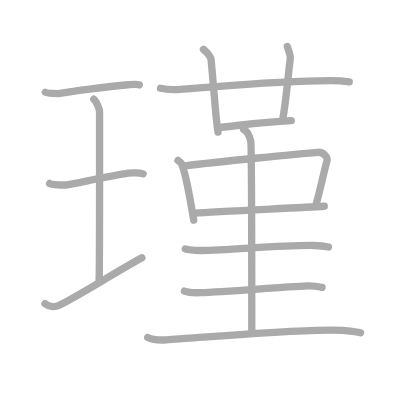
t = 0.00 s
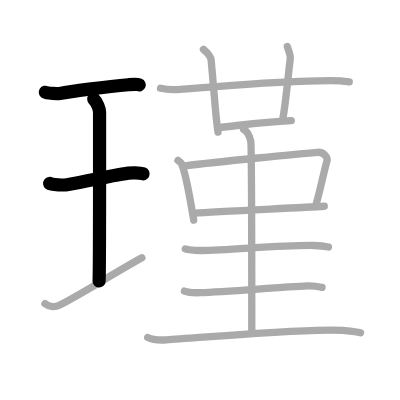
t = 3.00 s
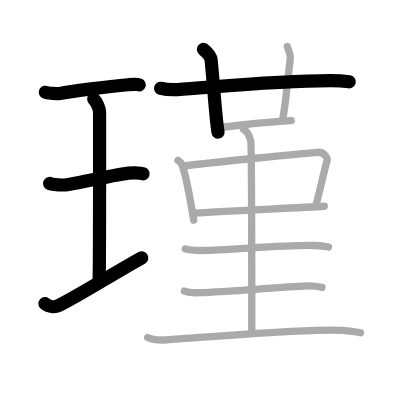
t = 6.00 s
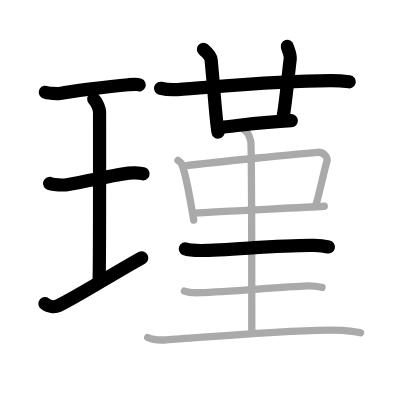
t = 9.00 s
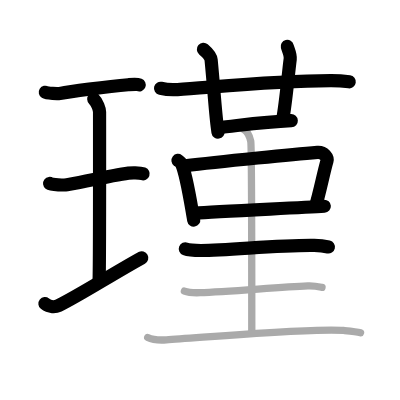
t = 12.00 s
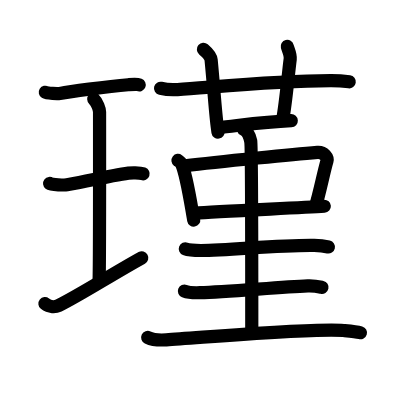
t = 15.00 s

The animated SVG that drew these frames (rendered in a browser with its animation timeline set to each time). Animation: 15 SMIL elements (animate=15); one cycle of 15.00 s.

<?xml version="1.0" standalone="no"?>
<!DOCTYPE svg PUBLIC "-//W3C//DTD SVG 1.1//EN"   "http://www.w3.org/Graphics/SVG/1.1/DTD/svg11.dtd">
<svg width="400px" height="400px"  version="1.1" xmlns="http://www.w3.org/2000/svg">
  <defs>
    <marker id="Triangle" viewBox="0 0 10 10" refX="0" refY="5" markerUnits="strokeWidth" markerWidth="3" style="stroke-opacity:0%;fill:#aaaaaa;" markerHeight="2" orient="auto">
      <path d="M 0 0 L 10 5 L 0 10 z" />
    </marker>
    
    <marker id="Arrow" viewBox="0 0 10 10" refX="5" refY="5" markerUnits="strokeWidth" markerWidth="1.8" style="stroke-opacity:0%;fill:#770000;" markerHeight="2" orient="auto">
      <path d="M 0 4 L 6 4 L 4 1 L 10 5 L 4 9 L 6 6 L 0 6 z" />
        <circle cx="5" cy="5" r="5" />
      </marker>
    
    <marker id="TriangleRed" viewBox="0 0 10 10" refX="0" refY="5" markerUnits="strokeWidth" markerWidth="3" style="stroke-opacity:0%;fill:#CC0000;" markerHeight="2" orient="auto">
      <path d="M 0 0 L 10 5 L 0 10 z" />
    </marker>
    
    <marker id="ArrowRed" viewBox="0 0 10 10" refX="5" refY="5" markerUnits="strokeWidth" markerWidth="1.8" style="stroke-opacity:0%;fill:#CC0000;" markerHeight="2" orient="auto">
      <path d="M 0 4 L 6 4 L 4 1 L 10 5 L 4 9 L 6 6 L 0 6 z" />
        <circle cx="5" cy="5" r="5" />
      </marker>
    
  </defs>
  
  <path style="fill:#ffffff; fill-opacity:100%; fill-rule:evenodd; stroke-width:0;" d="M 0 0 L 400px 0 L 400px 400px L 0 400px L 0 0" />

  <g transform="scale(3.6697247706422 3.6697247706422)">
<path style="fill:none; fill-opacity:0%; fill-rule:evenodd; stroke:#aaaaaa; stroke-opacity:100%; stroke-width: 1.5pt; stroke-linejoin:round; stroke-linecap:round;" d="M12.35 25.14c0.53 0.33 3.41 0.4 3.95 0.31c2.5-0.45 12.65-1.87 18.64-2.36c0.82-0.07 2.33-0.24 3.01 0.04"></path>
<path style="fill:none; fill-opacity:0%; fill-rule:evenodd; stroke:#aaaaaa; stroke-opacity:100%; stroke-width: 1.5pt; stroke-linejoin:round; stroke-linecap:round;" d="M25.55 27.02c0.93 0.88 1.58 2.78 1.58 3.48c0 5.95 0.05 42.12-0.13 46.07"></path>
<path style="fill:none; fill-opacity:0%; fill-rule:evenodd; stroke:#aaaaaa; stroke-opacity:100%; stroke-width: 1.5pt; stroke-linejoin:round; stroke-linecap:round;" d="M13.52 50c0.52 0.4 4.2 0.46 4.73 0.37c3.06-0.53 12.49-2.62 16.74-3.19c0.65-0.09 3.03-0.16 4.01 0.19"></path>
<path style="fill:none; fill-opacity:0%; fill-rule:evenodd; stroke:#aaaaaa; stroke-opacity:100%; stroke-width: 1.5pt; stroke-linejoin:round; stroke-linecap:round;" d="M12.25 82.75c1.25 1 2.86 0.93 3.74 0.5c5.61-2.75 14.12-8.25 22.67-13"></path>
<path style="fill:none; fill-opacity:0%; fill-rule:evenodd; stroke:#aaaaaa; stroke-opacity:100%; stroke-width: 1.5pt; stroke-linejoin:round; stroke-linecap:round;" d="M43.75 24.06c1.46 0.34 3.15 0.44 4.61 0.34c9.89-0.65 26.27-2.39 41.71-2.43c2.43-0.01 3.88 0.16 5.1 0.33"></path>
<path style="fill:none; fill-opacity:0%; fill-rule:evenodd; stroke:#aaaaaa; stroke-opacity:100%; stroke-width: 1.5pt; stroke-linejoin:round; stroke-linecap:round;" d="M55.44 13.45c1.47 1.25 2.02 2.11 2.09 2.89C58.5 26.5 58.75 32 59.41 36"></path>
<path style="fill:none; fill-opacity:0%; fill-rule:evenodd; stroke:#aaaaaa; stroke-opacity:100%; stroke-width: 1.5pt; stroke-linejoin:round; stroke-linecap:round;" d="M78.29 12.67c0.21 0.83 0.95 2.18 0.79 3.46C78.5 20.65 77.84 28.56 77 32.71"></path>
<path style="fill:none; fill-opacity:0%; fill-rule:evenodd; stroke:#aaaaaa; stroke-opacity:100%; stroke-width: 1.5pt; stroke-linejoin:round; stroke-linecap:round;" d="M59.5 34.76c7.06-0.74 12.5-1.51 19.87-1.87"></path>
<path style="fill:none; fill-opacity:0%; fill-rule:evenodd; stroke:#aaaaaa; stroke-opacity:100%; stroke-width: 1.5pt; stroke-linejoin:round; stroke-linecap:round;" d="M50.5 67.83c1.11 0.43 3.13 0.43 4.25 0.43c8-0.01 21-1.51 30.87-1.37c1.85 0.03 2.96 0.21 3.88 0.42"></path>
<path style="fill:none; fill-opacity:0%; fill-rule:evenodd; stroke:#aaaaaa; stroke-opacity:100%; stroke-width: 1.5pt; stroke-linejoin:round; stroke-linecap:round;" d="M48.5 43.71c0.38 0.29 0.78 0.53 0.95 0.89c1.33 2.86 2.43 10.23 3.34 15.37"></path>
<path style="fill:none; fill-opacity:0%; fill-rule:evenodd; stroke:#aaaaaa; stroke-opacity:100%; stroke-width: 1.5pt; stroke-linejoin:round; stroke-linecap:round;" d="M50.46 45.19c9.41-1.2 31.2-3.27 36.05-3.68c1.78-0.15 2.84 1.48 2.59 2.36C88.25 46.75 87 53 85.96 56.25"></path>
<path style="fill:none; fill-opacity:0%; fill-rule:evenodd; stroke:#aaaaaa; stroke-opacity:100%; stroke-width: 1.5pt; stroke-linejoin:round; stroke-linecap:round;" d="M53.17 58.07c5.7-0.46 27.97-1.42 35.2-1.87"></path>
<path style="fill:none; fill-opacity:0%; fill-rule:evenodd; stroke:#aaaaaa; stroke-opacity:100%; stroke-width: 1.5pt; stroke-linejoin:round; stroke-linecap:round;" d="M66.37 35.25c1.09 0.5 1.74 2.25 1.96 3.25c0.22 1 0.28 44.75 0.28 52"></path>
<path style="fill:none; fill-opacity:0%; fill-rule:evenodd; stroke:#aaaaaa; stroke-opacity:100%; stroke-width: 1.5pt; stroke-linejoin:round; stroke-linecap:round;" d="M50.25 79.33c1.11 0.43 3.13 0.47 4.25 0.43C62 79.5 76 78.25 83.87 77.89c1.84-0.08 2.96 0.21 3.88 0.42"></path>
<path style="fill:none; fill-opacity:0%; fill-rule:evenodd; stroke:#aaaaaa; stroke-opacity:100%; stroke-width: 1.5pt; stroke-linejoin:round; stroke-linecap:round;" d="M40.25 91.96c1.32 0.64 3.74 0.73 5.08 0.64c9.92-0.61 40.12-3.3 48.29-2.55c2.2 0.2 3.53 0.31 4.63 0.63"></path>

<path style="fill:none; fill-opacity:0%; fill-rule:evenodd; stroke:#000000; stroke-opacity:100%; stroke-width: 2.7pt; stroke-linejoin:round; stroke-linecap:round;" d="M12.35 25.14c0.53 0.33 3.41 0.4 3.95 0.31c2.5-0.45 12.65-1.87 18.64-2.36c0.82-0.07 2.33-0.24 3.01 0.04" pathLength="100" stroke-dashoffset="100" stroke-dasharray="100 105"><animate id="dashAnim1" attributeName="stroke-dashoffset" from="100" to="0" dur="1s" calcMode="linear" fill="freeze"/></path>
<path style="fill:none; fill-opacity:0%; fill-rule:evenodd; stroke:#000000; stroke-opacity:100%; stroke-width: 2.7pt; stroke-linejoin:round; stroke-linecap:round;" d="M25.55 27.02c0.93 0.88 1.58 2.78 1.58 3.48c0 5.95 0.05 42.12-0.13 46.07" pathLength="100" stroke-dashoffset="100" stroke-dasharray="100 105"><animate id="dashAnim2" attributeName="stroke-dashoffset" from="100" to="0" dur="1s" calcMode="linear" begin="dashAnim1.end" fill="freeze"/></path>
<path style="fill:none; fill-opacity:0%; fill-rule:evenodd; stroke:#000000; stroke-opacity:100%; stroke-width: 2.7pt; stroke-linejoin:round; stroke-linecap:round;" d="M13.52 50c0.52 0.4 4.2 0.46 4.73 0.37c3.06-0.53 12.49-2.62 16.74-3.19c0.65-0.09 3.03-0.16 4.01 0.19" pathLength="100" stroke-dashoffset="100" stroke-dasharray="100 105"><animate id="dashAnim3" attributeName="stroke-dashoffset" from="100" to="0" dur="1s" calcMode="linear" begin="dashAnim2.end" fill="freeze"/></path>
<path style="fill:none; fill-opacity:0%; fill-rule:evenodd; stroke:#000000; stroke-opacity:100%; stroke-width: 2.7pt; stroke-linejoin:round; stroke-linecap:round;" d="M12.25 82.75c1.25 1 2.86 0.93 3.74 0.5c5.61-2.75 14.12-8.25 22.67-13" pathLength="100" stroke-dashoffset="100" stroke-dasharray="100 105"><animate id="dashAnim4" attributeName="stroke-dashoffset" from="100" to="0" dur="1s" calcMode="linear" begin="dashAnim3.end" fill="freeze"/></path>
<path style="fill:none; fill-opacity:0%; fill-rule:evenodd; stroke:#000000; stroke-opacity:100%; stroke-width: 2.7pt; stroke-linejoin:round; stroke-linecap:round;" d="M43.75 24.06c1.46 0.34 3.15 0.44 4.61 0.34c9.89-0.65 26.27-2.39 41.71-2.43c2.43-0.01 3.88 0.16 5.1 0.33" pathLength="100" stroke-dashoffset="100" stroke-dasharray="100 105"><animate id="dashAnim5" attributeName="stroke-dashoffset" from="100" to="0" dur="1s" calcMode="linear" begin="dashAnim4.end" fill="freeze"/></path>
<path style="fill:none; fill-opacity:0%; fill-rule:evenodd; stroke:#000000; stroke-opacity:100%; stroke-width: 2.7pt; stroke-linejoin:round; stroke-linecap:round;" d="M55.44 13.45c1.47 1.25 2.02 2.11 2.09 2.89C58.5 26.5 58.75 32 59.41 36" pathLength="100" stroke-dashoffset="100" stroke-dasharray="100 105"><animate id="dashAnim6" attributeName="stroke-dashoffset" from="100" to="0" dur="1s" calcMode="linear" begin="dashAnim5.end" fill="freeze"/></path>
<path style="fill:none; fill-opacity:0%; fill-rule:evenodd; stroke:#000000; stroke-opacity:100%; stroke-width: 2.7pt; stroke-linejoin:round; stroke-linecap:round;" d="M78.29 12.67c0.21 0.83 0.95 2.18 0.79 3.46C78.5 20.65 77.84 28.56 77 32.71" pathLength="100" stroke-dashoffset="100" stroke-dasharray="100 105"><animate id="dashAnim7" attributeName="stroke-dashoffset" from="100" to="0" dur="1s" calcMode="linear" begin="dashAnim6.end" fill="freeze"/></path>
<path style="fill:none; fill-opacity:0%; fill-rule:evenodd; stroke:#000000; stroke-opacity:100%; stroke-width: 2.7pt; stroke-linejoin:round; stroke-linecap:round;" d="M59.5 34.76c7.06-0.74 12.5-1.51 19.87-1.87" pathLength="100" stroke-dashoffset="100" stroke-dasharray="100 105"><animate id="dashAnim8" attributeName="stroke-dashoffset" from="100" to="0" dur="1s" calcMode="linear" begin="dashAnim7.end" fill="freeze"/></path>
<path style="fill:none; fill-opacity:0%; fill-rule:evenodd; stroke:#000000; stroke-opacity:100%; stroke-width: 2.7pt; stroke-linejoin:round; stroke-linecap:round;" d="M50.5 67.83c1.11 0.43 3.13 0.43 4.25 0.43c8-0.01 21-1.51 30.87-1.37c1.85 0.03 2.96 0.21 3.88 0.42" pathLength="100" stroke-dashoffset="100" stroke-dasharray="100 105"><animate id="dashAnim9" attributeName="stroke-dashoffset" from="100" to="0" dur="1s" calcMode="linear" begin="dashAnim8.end" fill="freeze"/></path>
<path style="fill:none; fill-opacity:0%; fill-rule:evenodd; stroke:#000000; stroke-opacity:100%; stroke-width: 2.7pt; stroke-linejoin:round; stroke-linecap:round;" d="M48.5 43.71c0.38 0.29 0.78 0.53 0.95 0.89c1.33 2.86 2.43 10.23 3.34 15.37" pathLength="100" stroke-dashoffset="100" stroke-dasharray="100 105"><animate id="dashAnim10" attributeName="stroke-dashoffset" from="100" to="0" dur="1s" calcMode="linear" begin="dashAnim9.end" fill="freeze"/></path>
<path style="fill:none; fill-opacity:0%; fill-rule:evenodd; stroke:#000000; stroke-opacity:100%; stroke-width: 2.7pt; stroke-linejoin:round; stroke-linecap:round;" d="M50.46 45.19c9.41-1.2 31.2-3.27 36.05-3.68c1.78-0.15 2.84 1.48 2.59 2.36C88.25 46.75 87 53 85.96 56.25" pathLength="100" stroke-dashoffset="100" stroke-dasharray="100 105"><animate id="dashAnim11" attributeName="stroke-dashoffset" from="100" to="0" dur="1s" calcMode="linear" begin="dashAnim10.end" fill="freeze"/></path>
<path style="fill:none; fill-opacity:0%; fill-rule:evenodd; stroke:#000000; stroke-opacity:100%; stroke-width: 2.7pt; stroke-linejoin:round; stroke-linecap:round;" d="M53.17 58.07c5.7-0.46 27.97-1.42 35.2-1.87" pathLength="100" stroke-dashoffset="100" stroke-dasharray="100 105"><animate id="dashAnim12" attributeName="stroke-dashoffset" from="100" to="0" dur="1s" calcMode="linear" begin="dashAnim11.end" fill="freeze"/></path>
<path style="fill:none; fill-opacity:0%; fill-rule:evenodd; stroke:#000000; stroke-opacity:100%; stroke-width: 2.7pt; stroke-linejoin:round; stroke-linecap:round;" d="M66.37 35.25c1.09 0.5 1.74 2.25 1.96 3.25c0.22 1 0.28 44.75 0.28 52" pathLength="100" stroke-dashoffset="100" stroke-dasharray="100 105"><animate id="dashAnim13" attributeName="stroke-dashoffset" from="100" to="0" dur="1s" calcMode="linear" begin="dashAnim12.end" fill="freeze"/></path>
<path style="fill:none; fill-opacity:0%; fill-rule:evenodd; stroke:#000000; stroke-opacity:100%; stroke-width: 2.7pt; stroke-linejoin:round; stroke-linecap:round;" d="M50.25 79.33c1.11 0.43 3.13 0.47 4.25 0.43C62 79.5 76 78.25 83.87 77.89c1.84-0.08 2.96 0.21 3.88 0.42" pathLength="100" stroke-dashoffset="100" stroke-dasharray="100 105"><animate id="dashAnim14" attributeName="stroke-dashoffset" from="100" to="0" dur="1s" calcMode="linear" begin="dashAnim13.end" fill="freeze"/></path>
<path style="fill:none; fill-opacity:0%; fill-rule:evenodd; stroke:#000000; stroke-opacity:100%; stroke-width: 2.7pt; stroke-linejoin:round; stroke-linecap:round;" d="M40.25 91.96c1.32 0.64 3.74 0.73 5.08 0.64c9.92-0.61 40.12-3.3 48.29-2.55c2.2 0.2 3.53 0.31 4.63 0.63" pathLength="100" stroke-dashoffset="100" stroke-dasharray="100 105"><animate id="dashAnim15" attributeName="stroke-dashoffset" from="100" to="0" dur="1s" calcMode="linear" begin="dashAnim14.end" fill="freeze"/></path>

</g>

</svg>  
          
